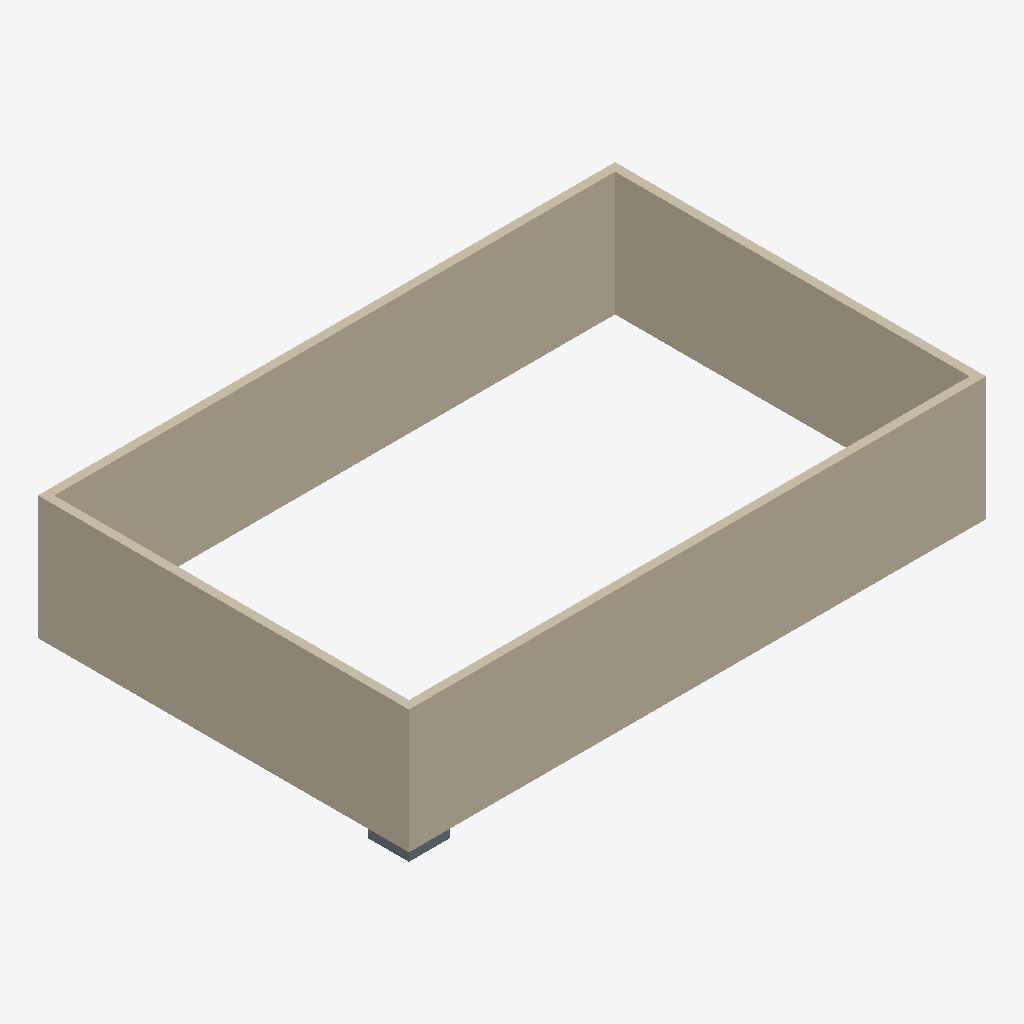
Isometric view of an IFC building model (IFC-SPF (STEP), schema IFC4, length unit millimetre), seen from the south-west, elements coloured by IFC class: 4 walls (beige), 1 slab (grey).
Extent 14.0 m × 9.0 m × 3.2 m (x, y, z). Elements (5): 4 IfcWall, 1 IfcSlab.

HEADER;
FILE_DESCRIPTION(('ViewDefinition[DesignTransferView]'),'2;1');
FILE_NAME('/dev/null','2026-10-21T21:33:43+03:00',(''),(''),'IfcOpenShell 0.9.0','IfcOpenShell 0.9.0','Nobody');
FILE_SCHEMA(('IFC4'));
ENDSEC;
DATA;
#1=IFCPROJECT('28A$XEPXr6AfjvJTf2yYOP',$,'Synthetic sample',$,$,$,$,(#10),#5);
#12=IFCSITE('3q$TVWD75EQQW_fgXhsbQ1',$,'Site',$,$,$,$,$,$,$,$,$,$,$);
#13=IFCBUILDING('2rjTf2c3L0ietC3MXkExUi',$,'Sample building',$,$,$,$,$,$,$,$,$);
#14=IFCBUILDINGSTOREY('0cnTnbW6j5OgvsBWz_6UvO',$,'Ground',$,$,$,$,$,$,$);
#18=IFCWALL('2Gvc9MHIb9heuFtRB8fVfV',$,'South wall',$,$,#40,#29,$,$);
#63=IFCWALL('3skA6FkuXFvOidoErk5nsp',$,'North wall',$,$,#84,#74,$,$);
#85=IFCWALL('28NWQv5UzBDPCDG1YN1VZI',$,'West wall',$,$,#106,#96,$,$);
#41=IFCWALL('1nyT0a_LL2KwPhP_4MYAvO',$,'East wall',$,$,#62,#52,$,$);
#107=IFCSLAB('1$SQEEArzEpRVMXCEzgmw8',$,'Ground slab',$,$,#124,#114,$,$);
ENDSEC;
